Labelled photos from "data_map", an image-classification folder in AirOllie/OGMD. The possible labels are: abnormal, normal.

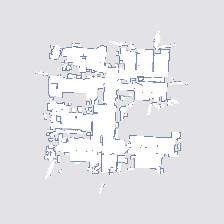
Label: abnormal

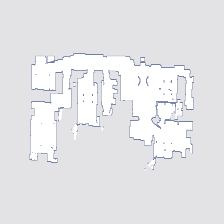
Label: normal

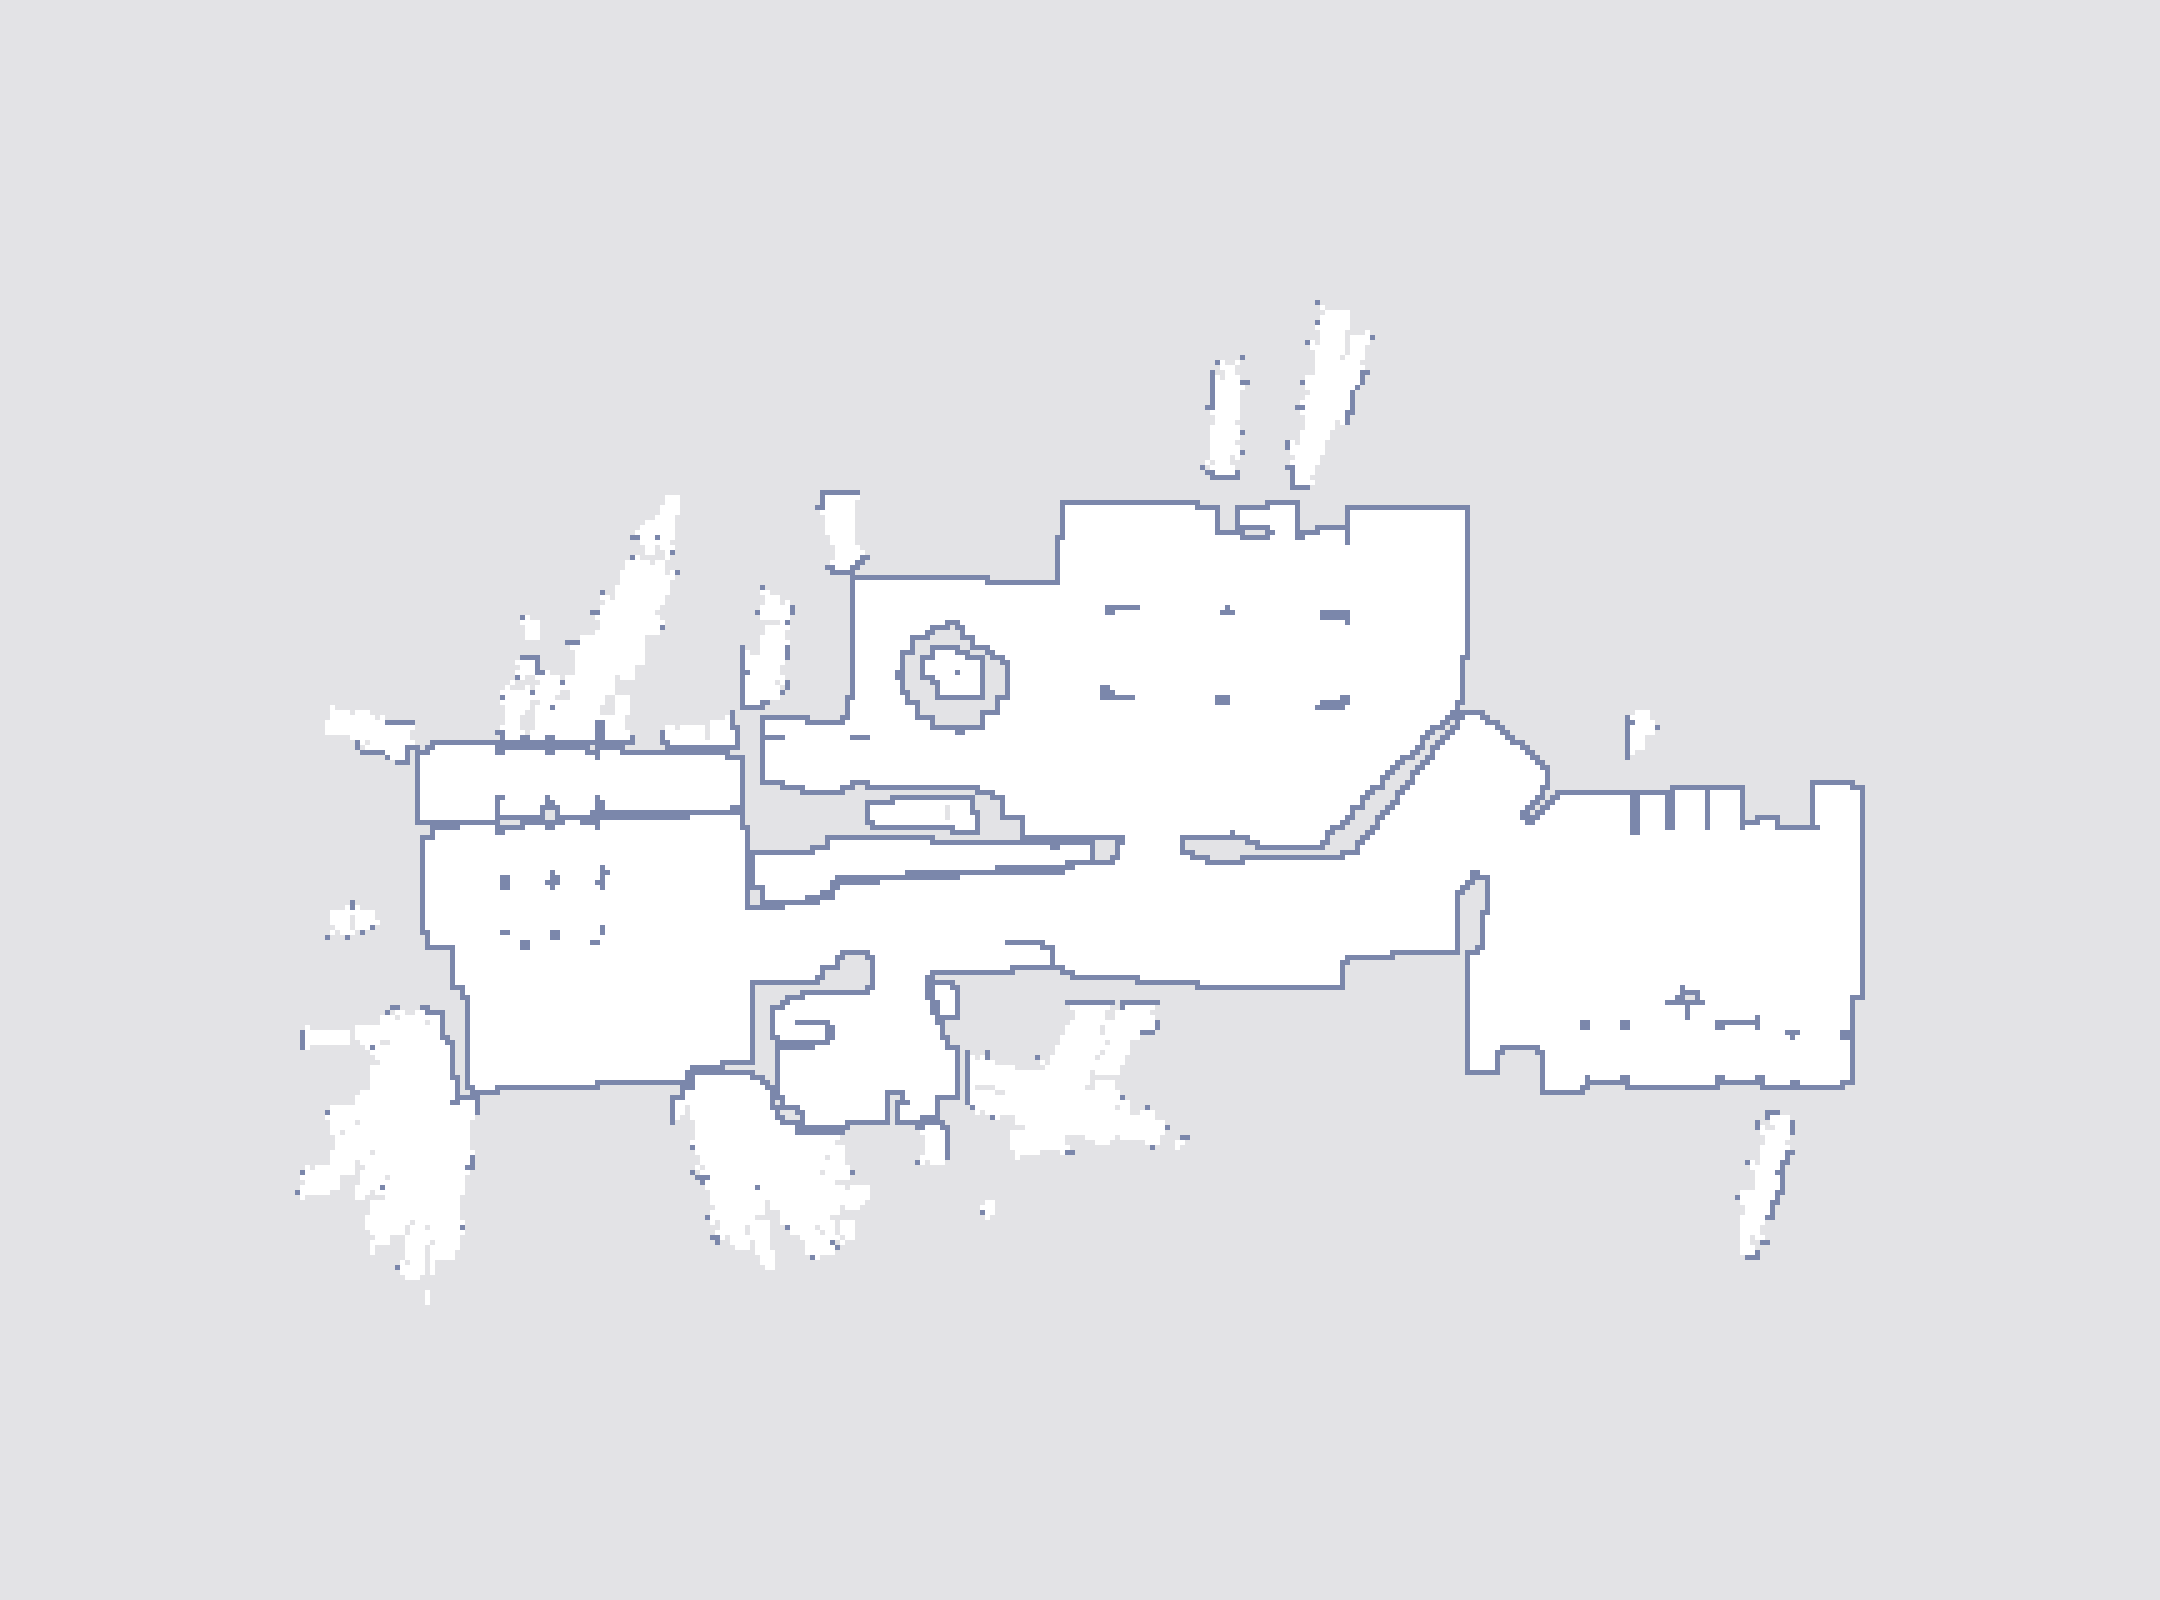
Label: abnormal

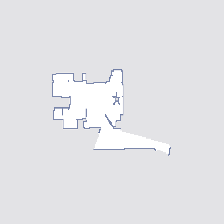
Label: normal

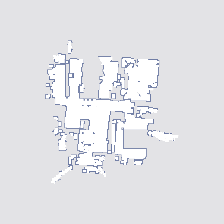
Label: abnormal

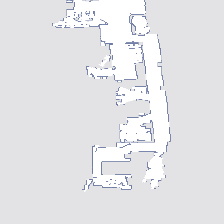
Label: normal
